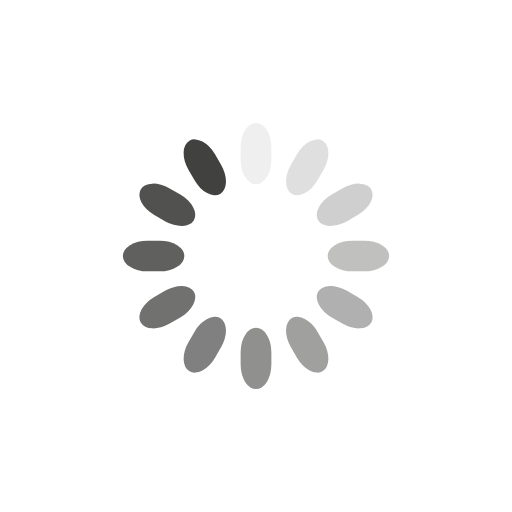
t = 0.00 s
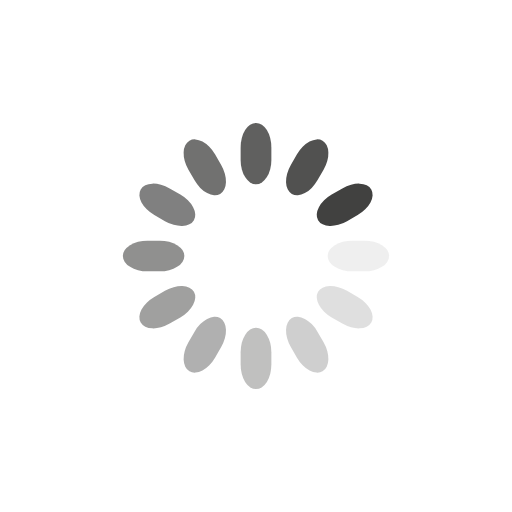
t = 0.25 s
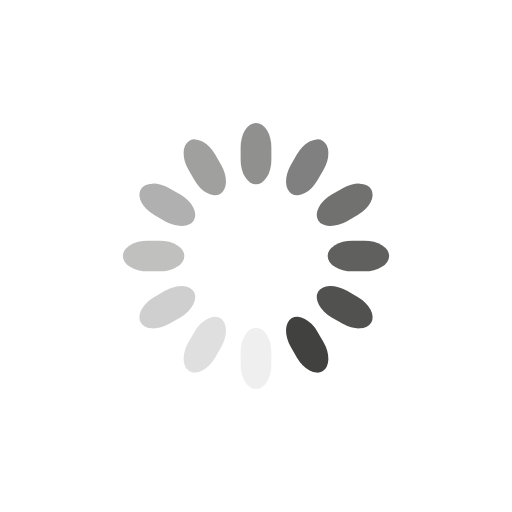
t = 0.50 s
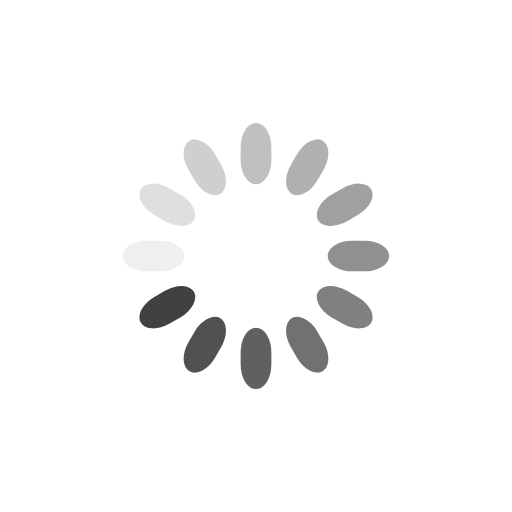
t = 0.75 s

The animated SVG that drew these frames (rendered in a browser with its animation timeline set to each time). Animation: 12 SMIL elements (animate=12); one cycle of 1.00 s, repeats indefinitely.

<svg class="lds-spinner" width="200px"  height="200px"  xmlns="http://www.w3.org/2000/svg" xmlns:xlink="http://www.w3.org/1999/xlink" viewBox="0 0 100 100" preserveAspectRatio="xMidYMid" style="background: none;"><g transform="rotate(0 50 50)">
  <rect x="47" y="24" rx="9.4" ry="4.8" width="6" height="12" fill="#414140">
    <animate attributeName="opacity" values="1;0" keyTimes="0;1" dur="1s" begin="-0.9166666666666666s" repeatCount="indefinite"></animate>
  </rect>
</g><g transform="rotate(30 50 50)">
  <rect x="47" y="24" rx="9.4" ry="4.8" width="6" height="12" fill="#414140">
    <animate attributeName="opacity" values="1;0" keyTimes="0;1" dur="1s" begin="-0.8333333333333334s" repeatCount="indefinite"></animate>
  </rect>
</g><g transform="rotate(60 50 50)">
  <rect x="47" y="24" rx="9.4" ry="4.8" width="6" height="12" fill="#414140">
    <animate attributeName="opacity" values="1;0" keyTimes="0;1" dur="1s" begin="-0.75s" repeatCount="indefinite"></animate>
  </rect>
</g><g transform="rotate(90 50 50)">
  <rect x="47" y="24" rx="9.4" ry="4.8" width="6" height="12" fill="#414140">
    <animate attributeName="opacity" values="1;0" keyTimes="0;1" dur="1s" begin="-0.6666666666666666s" repeatCount="indefinite"></animate>
  </rect>
</g><g transform="rotate(120 50 50)">
  <rect x="47" y="24" rx="9.4" ry="4.8" width="6" height="12" fill="#414140">
    <animate attributeName="opacity" values="1;0" keyTimes="0;1" dur="1s" begin="-0.5833333333333334s" repeatCount="indefinite"></animate>
  </rect>
</g><g transform="rotate(150 50 50)">
  <rect x="47" y="24" rx="9.4" ry="4.8" width="6" height="12" fill="#414140">
    <animate attributeName="opacity" values="1;0" keyTimes="0;1" dur="1s" begin="-0.5s" repeatCount="indefinite"></animate>
  </rect>
</g><g transform="rotate(180 50 50)">
  <rect x="47" y="24" rx="9.4" ry="4.8" width="6" height="12" fill="#414140">
    <animate attributeName="opacity" values="1;0" keyTimes="0;1" dur="1s" begin="-0.4166666666666667s" repeatCount="indefinite"></animate>
  </rect>
</g><g transform="rotate(210 50 50)">
  <rect x="47" y="24" rx="9.4" ry="4.8" width="6" height="12" fill="#414140">
    <animate attributeName="opacity" values="1;0" keyTimes="0;1" dur="1s" begin="-0.3333333333333333s" repeatCount="indefinite"></animate>
  </rect>
</g><g transform="rotate(240 50 50)">
  <rect x="47" y="24" rx="9.4" ry="4.8" width="6" height="12" fill="#414140">
    <animate attributeName="opacity" values="1;0" keyTimes="0;1" dur="1s" begin="-0.25s" repeatCount="indefinite"></animate>
  </rect>
</g><g transform="rotate(270 50 50)">
  <rect x="47" y="24" rx="9.4" ry="4.8" width="6" height="12" fill="#414140">
    <animate attributeName="opacity" values="1;0" keyTimes="0;1" dur="1s" begin="-0.16666666666666666s" repeatCount="indefinite"></animate>
  </rect>
</g><g transform="rotate(300 50 50)">
  <rect x="47" y="24" rx="9.4" ry="4.8" width="6" height="12" fill="#414140">
    <animate attributeName="opacity" values="1;0" keyTimes="0;1" dur="1s" begin="-0.08333333333333333s" repeatCount="indefinite"></animate>
  </rect>
</g><g transform="rotate(330 50 50)">
  <rect x="47" y="24" rx="9.4" ry="4.8" width="6" height="12" fill="#414140">
    <animate attributeName="opacity" values="1;0" keyTimes="0;1" dur="1s" begin="0s" repeatCount="indefinite"></animate>
  </rect>
</g></svg>